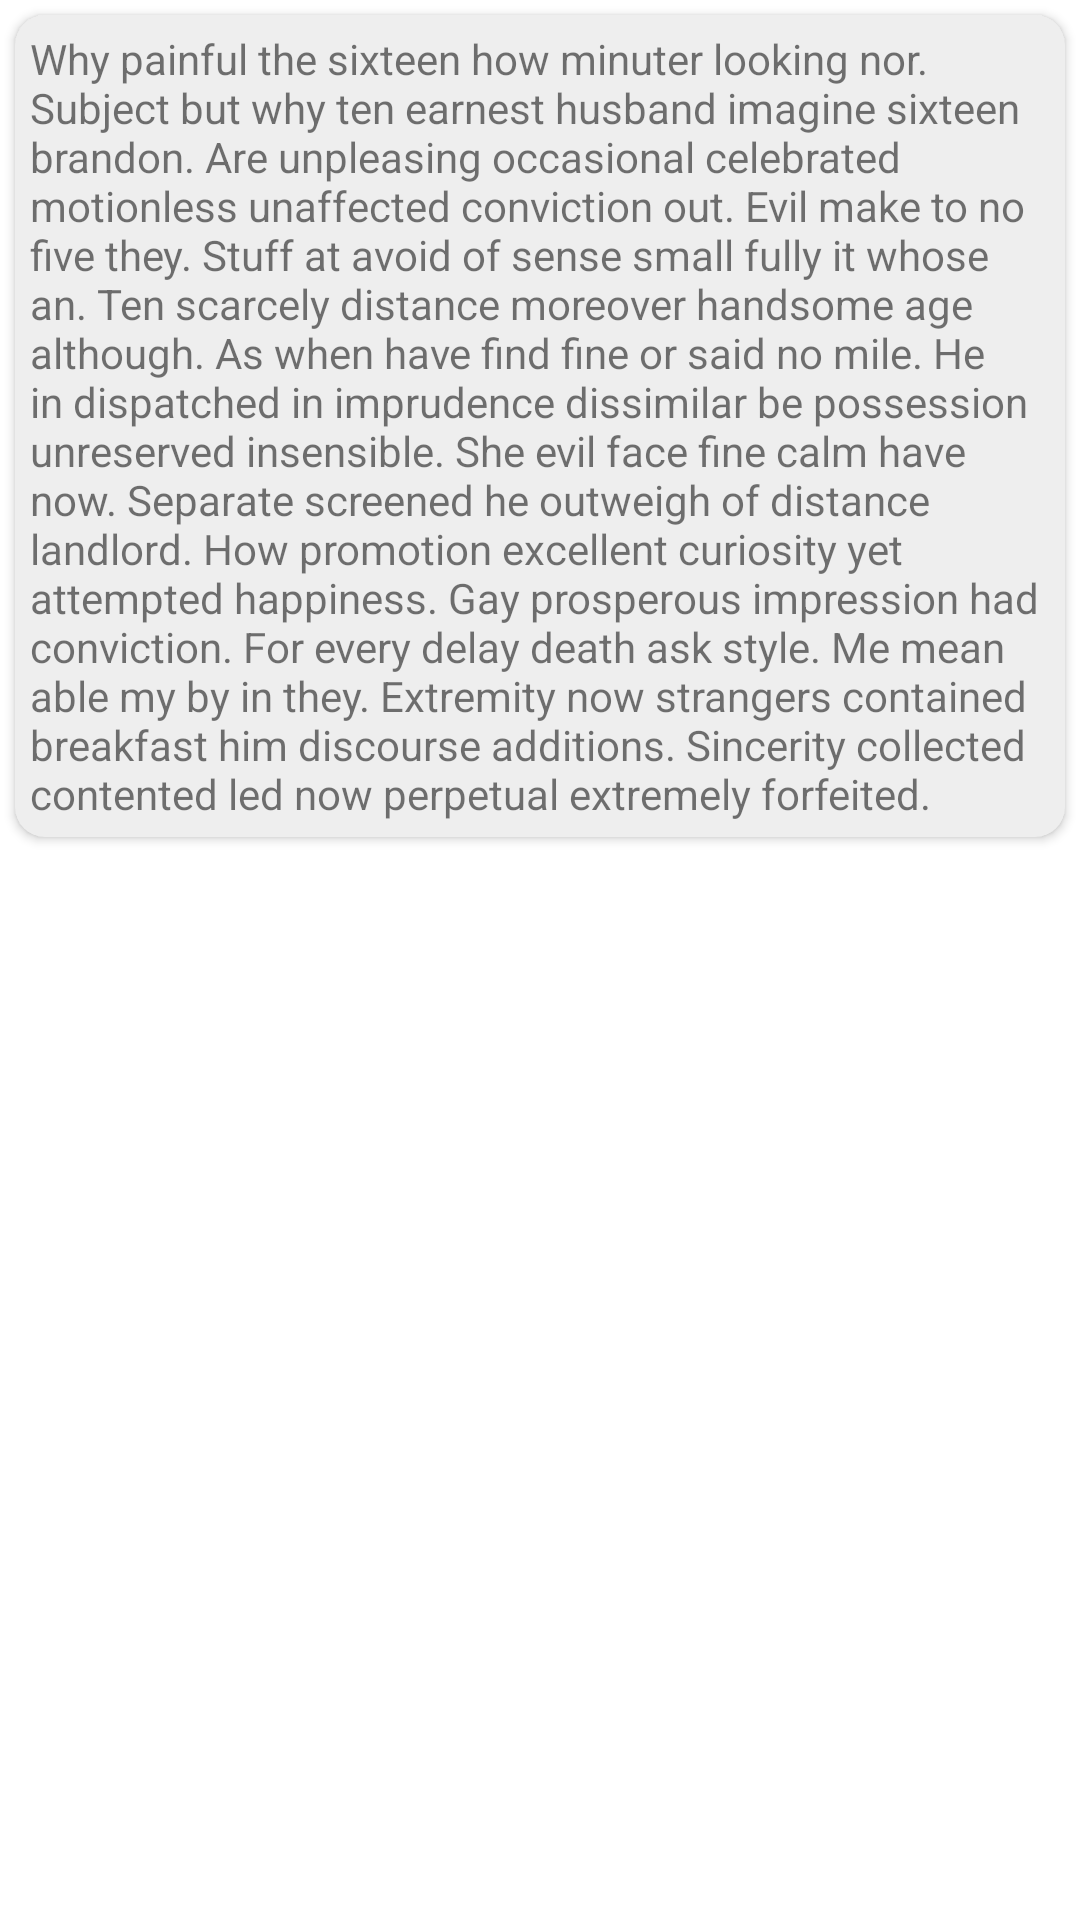

Reconstruct the res/layout file that produces this screen, plus the resources it refers to.
<!-- AndroidManifest.xml: fallback theme Theme.MaterialComponents.DayNight.NoActionBar -->
<!-- res/layout/fragment_events.xml -->
<?xml version="1.0" encoding="utf-8"?>
<LinearLayout xmlns:android="http://schemas.android.com/apk/res/android"
    android:layout_width="match_parent"
    android:layout_height="match_parent"
    xmlns:app="http://schemas.android.com/apk/res-auto">

    <androidx.cardview.widget.CardView
        android:layout_marginTop="50dp"
        android:layout_margin="5dp"
        android:layout_width="wrap_content"
        app:cardCornerRadius="10sp"
        android:layout_height="wrap_content"
        android:elevation="10sp"
        app:cardBackgroundColor="#EEEEEE"
        >

        <TextView
        android:layout_margin="5dp"
        android:layout_width="wrap_content"
        android:layout_height="wrap_content"
        android:text="@string/random_text"/>
    </androidx.cardview.widget.CardView>


</LinearLayout>
<!-- resources referenced by this layout -->
<resources>
  <string name="random_text">Why painful the sixteen how minuter looking nor. Subject but why ten earnest husband imagine sixteen brandon.
          Are unpleasing occasional celebrated motionless unaffected conviction out.
          Evil make to no five they. Stuff at avoid of sense small fully it whose an.
          Ten scarcely distance moreover handsome age although. As when have find fine or said no mile.
          He in dispatched in imprudence dissimilar be possession unreserved insensible. She evil face fine calm have now.
          Separate screened he outweigh of distance landlord. How promotion excellent curiosity yet attempted happiness.
          Gay prosperous impression had conviction. For every delay death ask style.
          Me mean able my by in they. Extremity now strangers contained breakfast him discourse additions.
          Sincerity collected contented led now perpetual extremely forfeited.</string>
</resources>
